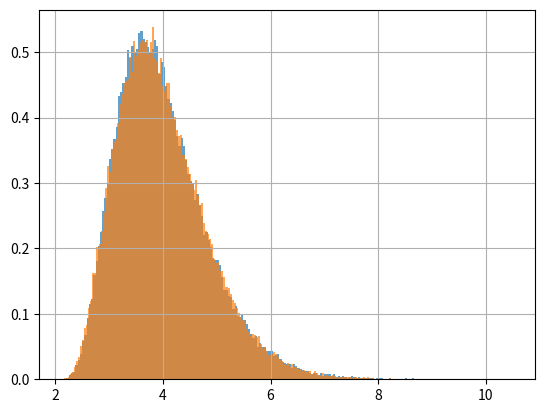
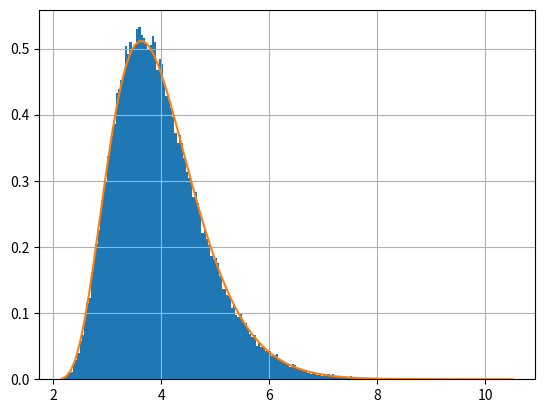
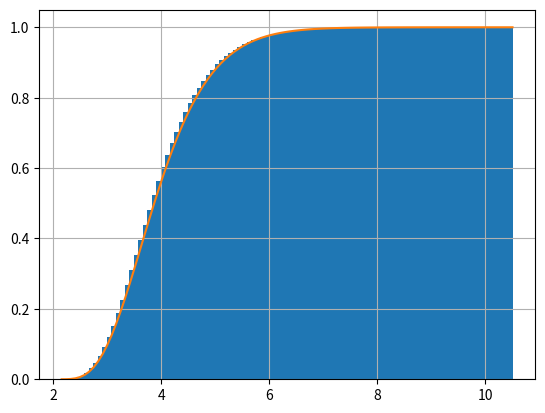
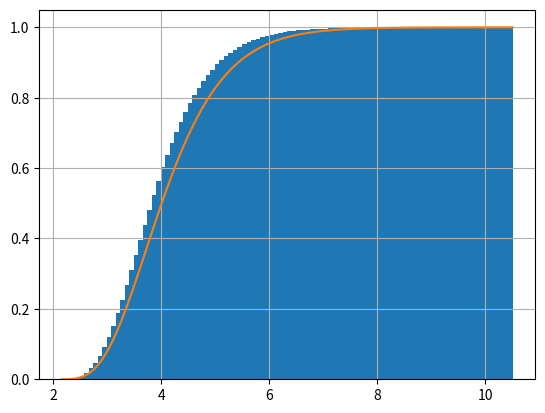

Python code for these plots, in order:
############################################################################
# Copyright 2016 Albin Severinson                                          #
#                                                                          #
# Licensed under the Apache License, Version 2.0 (the "License");          #
# you may not use this file except in compliance with the License.         #
# You may obtain a copy of the License at                                  #
#                                                                          #
#     http://www.apache.org/licenses/LICENSE-2.0                           #
#                                                                          #
# Unless required by applicable law or agreed to in writing, software      #
# distributed under the License is distributed on an "AS IS" BASIS,        #
# WITHOUT WARRANTIES OR CONDITIONS OF ANY KIND, either express or implied. #
# See the License for the specific language governing permissions and      #
# limitations under the License.                                           #
############################################################################

'''Project statistics module.'''

import math
import random
import functools
import statistics
import numpy as np
import scipy as sp
import scipy.stats
import matplotlib.pyplot as plt

from scipy.special import gamma, gammainc

def order_sample(icdf=None, total=None, order=None):
    '''Sample the order statistic.

    Args:

    icdf: Distribution ICDF function.

    total: Total number of realizations.

    order: Order of the statistic.

    Returns: A sample of the order statistic.

    '''
    assert isinstance(total, int)
    assert isinstance(order, int)
    assert total >= order, 'order must be less or equal to total.'
    samples = [icdf(random.random()) for _ in range(total)]
    partition = np.partition(np.asarray(samples), order-1)
    return partition[order-1]

def order_samples(icdf=None, total=None, order=None, samples=None):
    '''Sample the order statistic of the distribution given by the icdf'''
    return [order_sample(icdf, total, order) for _ in range(samples)]

def order_mean_empiric(icdf, total, order, samples=1000):
    '''Compute the order static mean numerically.

    Args:

    icdf: Distribution ICDF function.

    total: Total number of realizations.

    order: Order of the statistic.

    samples: Samples to compute the mean from.

    Returns: The mean of the order statistic with variables drawn from
    the given distribution.

    '''
    samples = [order_sample(icdf, total, order) for _ in range(samples)]
    mean = statistics.mean(samples)
    variance = statistics.variance(samples, xbar=mean)
    return mean, variance

@functools.lru_cache(maxsize=1024)
def order_mean_shiftexp(total, order, parameter=1):
    '''Compute the mean of the shifted exponential order statistic.

    Args:

    total: Total number of variables.

    order: Statistic order.

    parameter: Distribution parameter.

    Returns: The mean of the order statistic with variables drawn from
    the shifted exponential distribution.

    '''
    if total % 1 != 0:
        raise ValueError("total={} must be an integer".format(total))
    if order % 1 != 0:
        raise ValueError("order={} must be an integer".format(order))
    total, order = int(total), int(order)
    mean = 1
    for i in range(total-order+1, total+1):
        mean += 1 / i

    mean *= parameter
    return mean

@functools.lru_cache(maxsize=1024)
def order_variance_shiftexp(total, order, parameter):
    '''Compute the variance of the shifted exponential order statistic.

    Args:

    total: Total number of variables.

    order: Statistic order.

    parameter: Distribution parameter.

    Returns: The variance of the order statistic with variables drawn from
    the shifted exponential distribution.

    '''
    variance = 0
    for i in range(total-order+1, total+1):
        variance += 1 / math.pow(i, 2)

    variance *= math.pow(parameter, 2)
    return variance

@functools.lru_cache(maxsize=1024)
def order_cdf_shiftexp(value, total=None, order=None, parameter=None):
    '''CDF of the shifted exponential order statistic.

    args:

    value: value to evaluate the CDF at.

    total: Total number of variables.

    order: Statistic order.

    parameter: Distribution parameter.

    returns: the CDF of the shifted exponential order statistic evaluated at
    value.

    '''
    assert 0 <= value <= math.inf
    if value < parameter:
        return 0
    a = order_mean_shiftexp(total, order, parameter) - parameter
    a /= order_variance_shiftexp(total, order, parameter)
    b = pow(order_mean_shiftexp(total, order, parameter) - parameter, 2)
    b /= order_variance_shiftexp(total, order, parameter)

    # the CDF is given by the regularized lower incomplete gamma function.
    return gammainc(b, a*(value-parameter))

def order_aggregate_cdf_shiftexp(value, parameter=None, total=None,
                                 orders=None, order_probabilities=None):
    '''aggregate CDF of the shifted exponential order statistic.

    this method aggregates the order statistic CDF when the order is a random
    variable.

    args:

    value: value to evaluate the aggregate CDF at.

    parameter: shifted exponential distribution parameter.

    total: total number of variables.

    orders: numpy array-like of orders to aggregate the CDF from.

    order_probabilities: numpy array-like with probabilities for each order
    being active.

    returns: the aggregate CDF evaluated at value.

    '''
    assert len(orders) == len(order_probabilities)
    assert np.allclose(order_probabilities.sum(), 1)

    # evaluate the shifted exponential order statistic CDF at each order
    cdf_values = np.fromiter(
        (order_cdf_shiftexp(value, total=total, order=i, parameter=parameter) for i in orders),
        dtype=float,
    )

    # weigh the results by the probability of the respective order
    cdf_values *= order_probabilities

    # summing the array gives the weighted average, which is the value of the
    # aggregate CDF.
    return cdf_values.sum()

class ShiftexpOrder(object):
    '''Shifted exponential order statistic random variable.'''

    def __init__(self, parameter=None, total=None, order=None):
        '''Initialize the object.

        Args:

        parameter: Shifted exponential parameter.

        '''
        assert 0 < parameter < math.inf
        assert 0 < total < math.inf and total % 1 == 0
        assert 0 < order <= total and order % 1 == 0
        self.parameter = parameter
        self.total = total
        self.order = order

        # this variable is gamma distributed. compute the distribution
        # parameters from its mean and variance.
        self.a = (self.mean()-self.parameter) / self.variance()
        self.b = pow(self.mean()-self.parameter, 2) / self.variance()
        return

    def pdf(self, value):
        '''Probability density function.'''
        assert 0 <= value <= math.inf
        return scipy.stats.gamma.pdf(
            value,
            self.b,
            scale=1/self.a,
            loc=self.parameter,
        )

    def cdf(self, value):
        '''cumulative distribution function'''
        return order_cdf_shiftexp(
            value=value,
            total=self.total,
            order=self.order,
            parameter=self.parameter,
        )

    def mean(self):
        '''Expected value.'''
        return order_mean_shiftexp(
            self.total,
            self.order,
            parameter=self.parameter,
        )

    def variance(self):
        '''Random variable variance.'''
        return order_variance_shiftexp(
            self.total,
            self.order,
            self.parameter,
        )

    def sample(self, n=1):
        '''sample the distribution'''
        return scipy.stats.gamma.rvs(
            self.b,
            scale=1/self.a,
            loc=self.parameter,
            size=n,
        )

class Shiftexp(object):
    '''Shifted exponential distributed random variable.'''

    def __init__(self, parameter):
        '''Initialize the object.

        Args:

        parameter: Shifted exponential parameter.

        '''
        assert 0 < parameter < math.inf
        self.parameter = parameter
        return

    def pdf(self, value):
        '''Shifted exponential distribution PDF.'''
        assert 0 <= value <= math.inf
        if value < self.parameter:
            return 0
        else:
            return 1 / self.parameter * math.exp(-(value / self.parameter - 1))

    def cdf(self, value):
        '''Shifted exponential distribution CDF.'''
        assert 0 <= value <= math.inf
        if value < self.parameter:
            return 0
        else:
            return 1 - math.exp(-(value / self.parameter - 1))

    def icdf(self, value):
        '''Shifted exponential distribution inverse CDF.'''
        assert 0 <= value < 1, 'Value must be <= 0 and < 1.'
        return self.parameter * (1 - math.log(1 - value))

    def mean(self):
        '''Expected value.'''
        return self.parameter

def validate():
    '''Validate the analytic computation of the order stats.'''
    total = 9
    order = 6
    num_samples = 100000
    mu = 2
    x = Shiftexp(mu)
    x_order = ShiftexpOrder(mu, total, order)
    samples = order_samples(icdf=x.icdf, total=total, order=order, samples=num_samples)
    samples_gamma = x_order.sample(n=num_samples)
    t = np.linspace(min(samples), max(samples), 100)

    plt.figure()
    plt.hist(samples, bins=200, histtype='stepfilled', alpha=0.7, density=True)
    plt.hist(samples_gamma, bins=200, histtype='stepfilled', alpha=0.7, density=True)
    plt.grid()

    plt.figure()
    plt.hist(samples, bins=200, histtype='stepfilled', density=True)
    pdf = [x_order.pdf(i) for i in t]
    plt.plot(t, pdf)
    plt.grid()

    plt.figure()
    plt.hist(samples, bins=100, cumulative=True, density=True)
    cdf = [x_order.cdf(i) for i in t]
    plt.plot(t, cdf)
    plt.grid()

    plt.figure()
    plt.hist(samples, bins=100, cumulative=True, density=True)
    cdf = [order_aggregate_cdf_shiftexp(
        i,
        parameter=mu,
        total=total,
        orders=np.array([order, order+1]),
        order_probabilities=np.array([0.75, 0.25])
    ) for i in t]
    plt.plot(t, cdf)
    plt.grid()
    plt.show()
    return

if __name__ == '__main__':
    validate()
